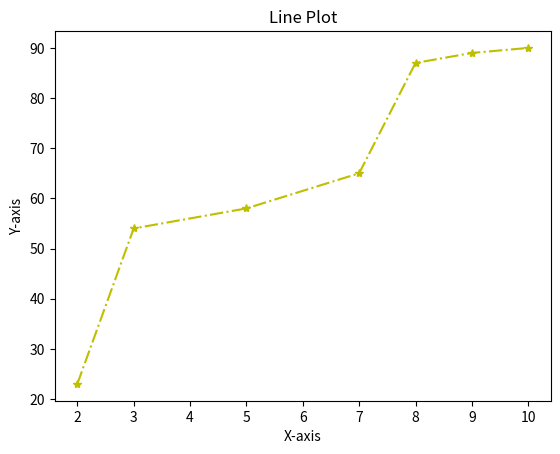
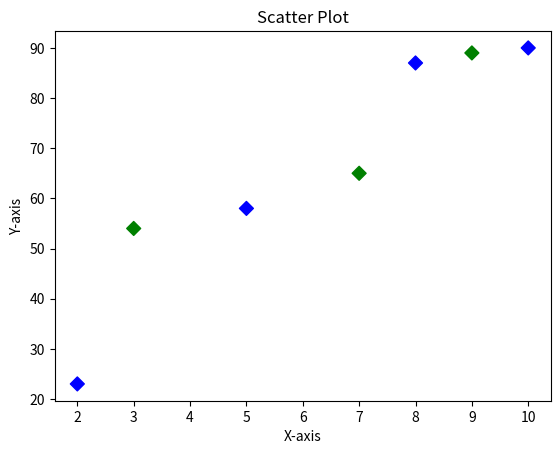
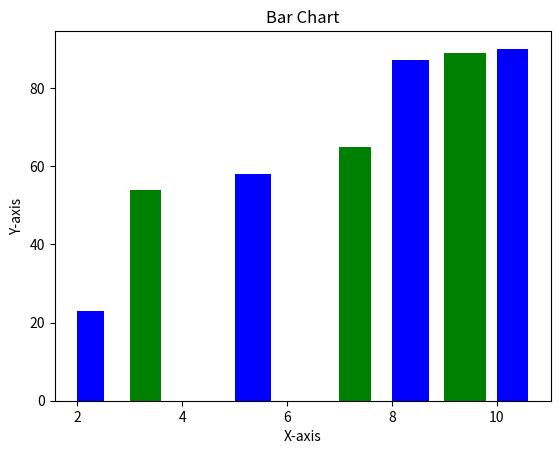
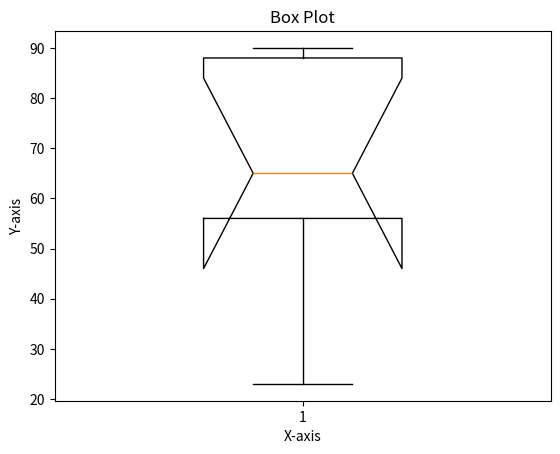
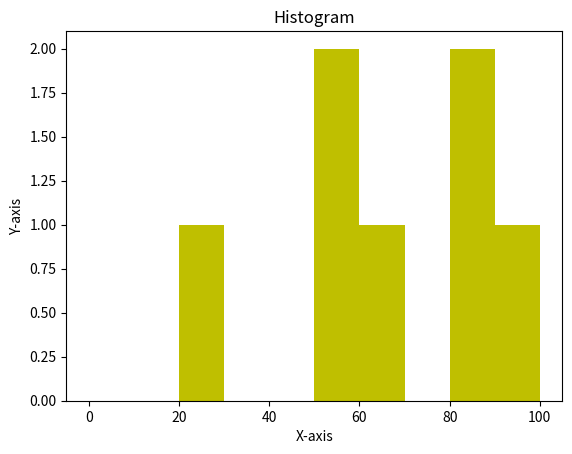
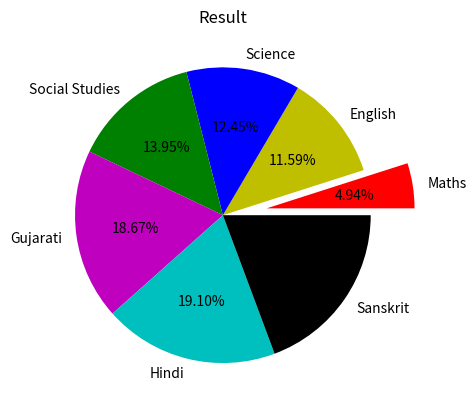

Source code (Python) for these figures, in order:
'''Write a python program to do line plotting, scatter plotting, Bar chart,
box plot , histogram and pie chart.'''
import matplotlib.pyplot as m
import numpy.random as r
x = [2, 3, 5, 7, 8, 9, 10]
y = [23, 54, 58, 65, 87, 89, 90]
m.plot(x, y, linestyle="-.", color='y', marker='*')
m.xlabel("X-axis")
m.ylabel("Y-axis")
m.title("Line Plot")
m.show()
c = ['b', 'g', 'b', 'g', 'b', 'g', 'b']
m.scatter(x, y, marker='D', color=c, s=50)
m.xlabel("X-axis")
m.ylabel("Y-axis")
m.title("Scatter Plot")
m.show()
m.bar(x, y, width=[0.5, 0.6, 0.7, 0.6, 0.7, 0.8, 0.6], color=c, align="edge")
m.xlabel("X-axis")
m.ylabel("Y-axis")
m.title("Bar Chart")
m.show()
m.boxplot(y, vert=True, sym='mX', widths=0.4, notch=True)
m.xlabel("X-axis")
m.ylabel("Y-axis")
m.title("Box Plot")
m.show()
m.hist(y, 10, range=(0, 100), histtype='stepfilled',
       color='y', rwidth='0.9')
m.xlabel("X-axis")
m.ylabel("Y-axis")
m.title("Histogram")
m.show()
m.pie(y, colors=['r', 'y', 'b', 'g', 'm', 'c', 'k'], labels=['Maths', 'English', 'Science',
      'Social Studies', 'Gujarati', 'Hindi', 'Sanskrit'], shadow=False, counterclock=True, explode=[0.3, 0, 0, 0, 0, 0, 0], autopct='%1.2f%%')
m.title("Result")
m.show()
